Run: headless pygame with SDL's dummy video driver; simulated clock (each Clock.tick advances the game by its frame time, no real sleeping); random seed 0; keys injected as events and as key.get_pressed() state; mouse plan: one left click at the window centre at the start of phase 2, then a move to the lower-right quarter at the start of phase 3.
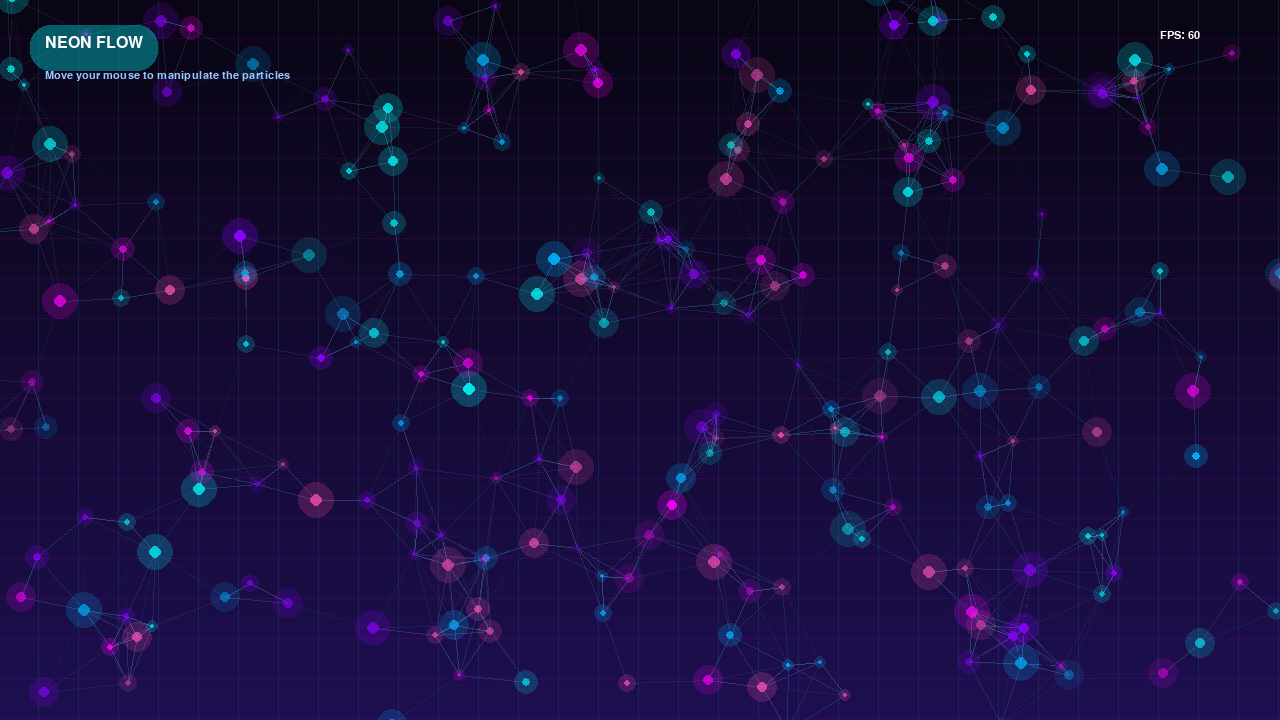
Frame 1 of 4 · flips 1–60 · no input
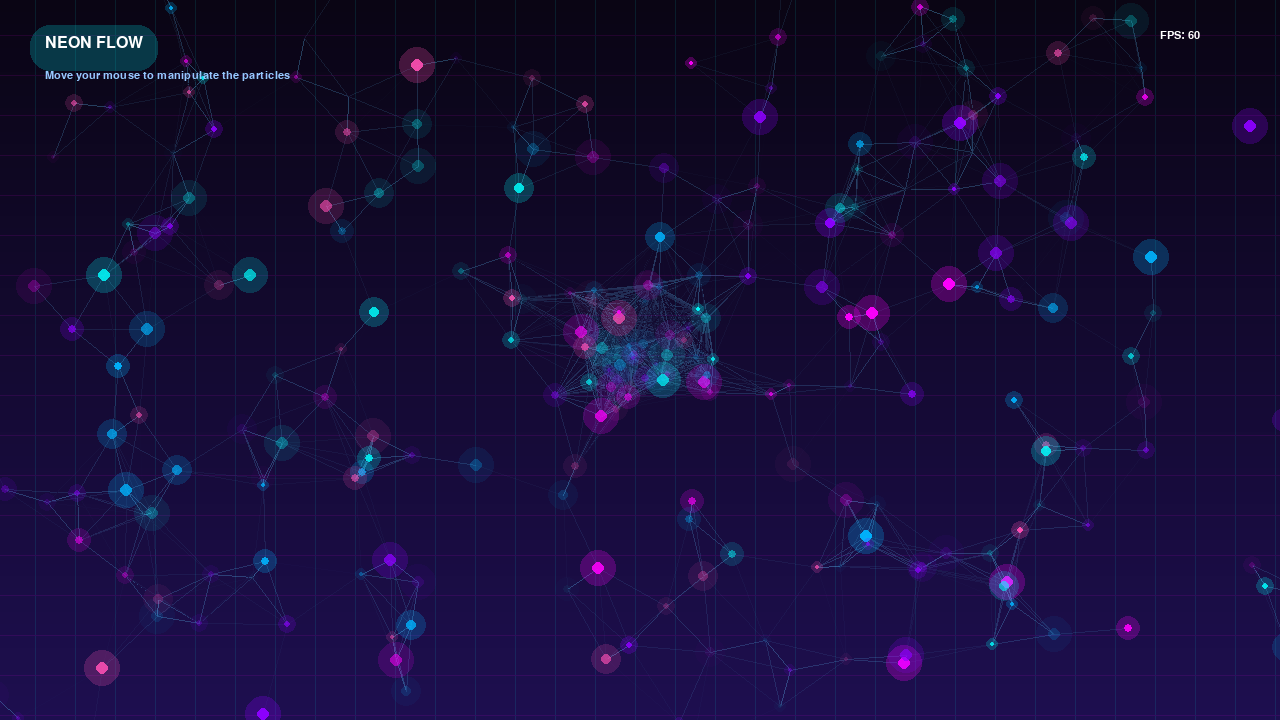
Frame 2 of 4 · flips 61–180 · clicked the window centre · tapped SPACE, RETURN · held RIGHT (→), D
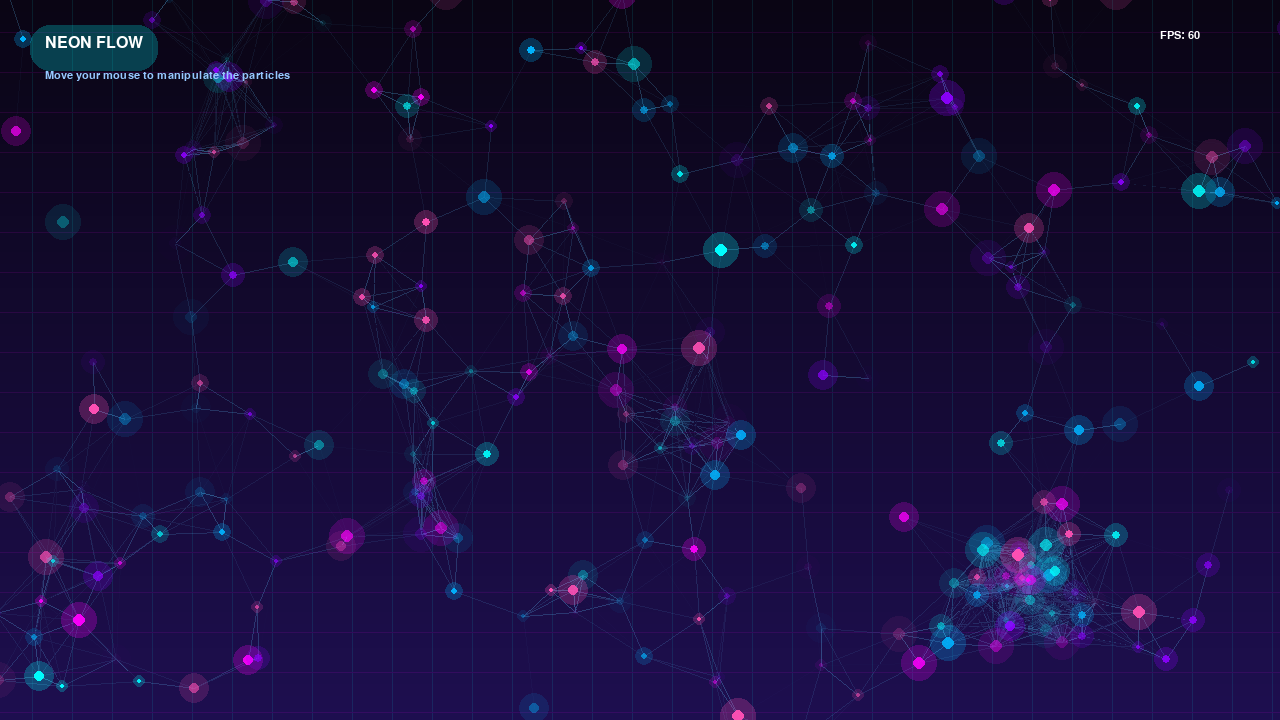
Frame 3 of 4 · flips 181–300 · moved the mouse to the lower-right quarter · held DOWN (↓), S
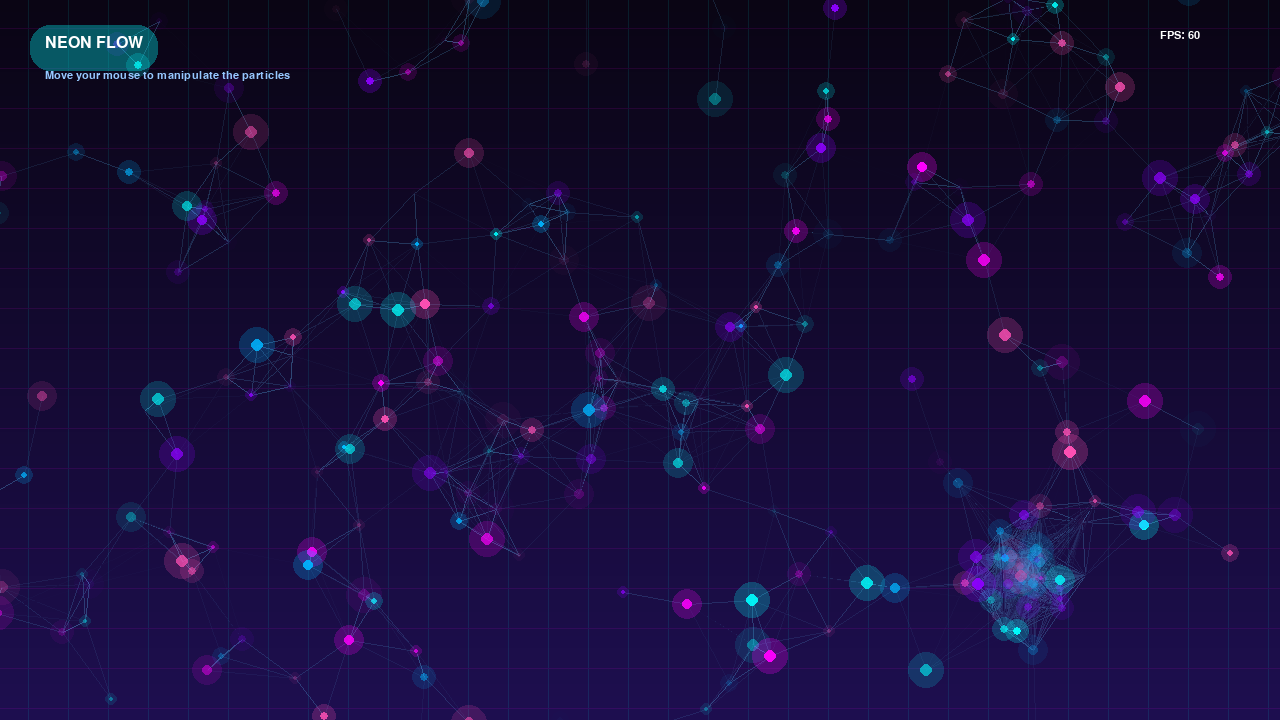
Frame 4 of 4 · flips 301–420 · held LEFT (←), A, UP (↑), W

The pygame program that drew these frames:

# @chatgpt maak mooie python script maakt niet uit wat, liefst met pygame
# https://chatgpt.com/share/6a101dff-947c-83eb-901f-722a91bd39b9

import math
import random
import sys

import pygame

pygame.init()

WIDTH, HEIGHT = 1280, 720
FPS = 60

screen = pygame.display.set_mode((WIDTH, HEIGHT))
pygame.display.set_caption("Neon Particle Flow")
clock = pygame.time.Clock()

font = pygame.font.SysFont("consolas", 24)
small_font = pygame.font.SysFont("consolas", 16)


class Particle:
    def __init__(self):
        self.reset()

    def reset(self):
        self.x = random.uniform(0, WIDTH)
        self.y = random.uniform(0, HEIGHT)

        angle = random.uniform(0, math.pi * 2)
        speed = random.uniform(0.5, 4)

        self.vx = math.cos(angle) * speed
        self.vy = math.sin(angle) * speed

        self.size = random.randint(2, 6)
        self.life = random.randint(100, 300)
        self.max_life = self.life

        palette = [
            (0, 255, 255),
            (255, 0, 255),
            (0, 180, 255),
            (140, 0, 255),
            (255, 80, 180),
        ]

        self.color = random.choice(palette)

    def update(self, mouse_pos):
        mx, my = mouse_pos

        dx = mx - self.x
        dy = my - self.y

        distance = max(math.hypot(dx, dy), 0.001)

        force = min(2500 / (distance * distance), 0.3)

        self.vx += dx / distance * force
        self.vy += dy / distance * force

        self.vx *= 0.985
        self.vy *= 0.985

        self.x += self.vx
        self.y += self.vy

        self.life -= 1

        if (
            self.life <= 0
            or self.x < -50
            or self.x > WIDTH + 50
            or self.y < -50
            or self.y > HEIGHT + 50
        ):
            self.reset()

    def draw(self, surface):
        alpha = int((self.life / self.max_life) * 255)

        glow_surface = pygame.Surface((self.size * 8, self.size * 8), pygame.SRCALPHA)

        glow_color = (*self.color, alpha // 4)
        core_color = (*self.color, alpha)

        center = glow_surface.get_width() // 2

        for radius in range(self.size * 3, 0, -1):
            pygame.draw.circle(
                glow_surface,
                glow_color,
                (center, center),
                radius,
            )

        pygame.draw.circle(
            glow_surface,
            core_color,
            (center, center),
            self.size,
        )

        surface.blit(
            glow_surface,
            (
                self.x - glow_surface.get_width() // 2,
                self.y - glow_surface.get_height() // 2,
            ),
        )


particles = [Particle() for _ in range(250)]


def draw_background(surface, t):
    for y in range(HEIGHT):
        ratio = y / HEIGHT

        r = int(10 + 20 * ratio)
        g = int(5 + 10 * ratio)
        b = int(20 + 60 * ratio)

        pygame.draw.line(surface, (r, g, b), (0, y), (WIDTH, y))

    grid_spacing = 40

    offset = int((t * 40) % grid_spacing)

    grid_surface = pygame.Surface((WIDTH, HEIGHT), pygame.SRCALPHA)

    for x in range(-grid_spacing, WIDTH + grid_spacing, grid_spacing):
        pygame.draw.line(
            grid_surface,
            (0, 255, 255, 25),
            (x + offset, 0),
            (x + offset, HEIGHT),
        )

    for y in range(-grid_spacing, HEIGHT + grid_spacing, grid_spacing):
        pygame.draw.line(
            grid_surface,
            (255, 0, 255, 25),
            (0, y + offset),
            (WIDTH, y + offset),
        )

    surface.blit(grid_surface, (0, 0))


running = True
start_time = pygame.time.get_ticks()

while running:
    dt = clock.tick(FPS) / 1000
    t = (pygame.time.get_ticks() - start_time) / 1000

    for event in pygame.event.get():
        if event.type == pygame.QUIT:
            running = False

        if event.type == pygame.KEYDOWN:
            if event.key == pygame.K_ESCAPE:
                running = False

    mouse_pos = pygame.mouse.get_pos()

    draw_background(screen, t)

    connection_surface = pygame.Surface((WIDTH, HEIGHT), pygame.SRCALPHA)

    for particle in particles:
        particle.update(mouse_pos)

    for i, p1 in enumerate(particles):
        for p2 in particles[i + 1 :]:
            dx = p1.x - p2.x
            dy = p1.y - p2.y
            dist = math.hypot(dx, dy)

            if dist < 100:
                alpha = int(120 * (1 - dist / 100))

                pygame.draw.line(
                    connection_surface,
                    (100, 200, 255, alpha),
                    (p1.x, p1.y),
                    (p2.x, p2.y),
                    1,
                )

    screen.blit(connection_surface, (0, 0))

    for particle in particles:
        particle.draw(screen)

    pulse = (math.sin(t * 2) + 1) / 2

    title = font.render("NEON FLOW", True, (255, 255, 255))
    subtitle = small_font.render(
        "Move your mouse to manipulate the particles",
        True,
        (150, 200, 255),
    )

    glow = pygame.Surface((title.get_width() + 30, title.get_height() + 30), pygame.SRCALPHA)

    pygame.draw.rect(
        glow,
        (0, 255, 255, int(40 + pulse * 50)),
        glow.get_rect(),
        border_radius=20,
    )

    screen.blit(glow, (30, 25))
    screen.blit(title, (45, 35))
    screen.blit(subtitle, (45, 70))

    fps_text = small_font.render(f"FPS: {int(clock.get_fps())}", True, (255, 255, 255))
    screen.blit(fps_text, (WIDTH - 120, 30))

    pygame.display.flip()

pygame.quit()
sys.exit()
